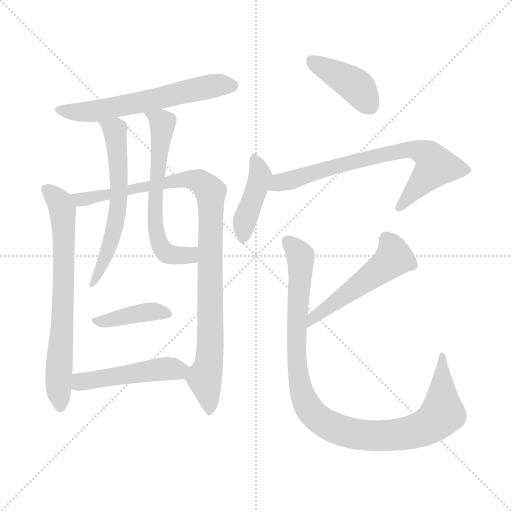
t = 0.00 s
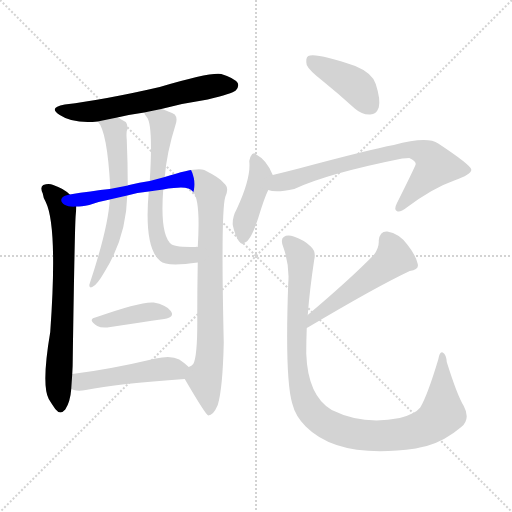
t = 1.82 s
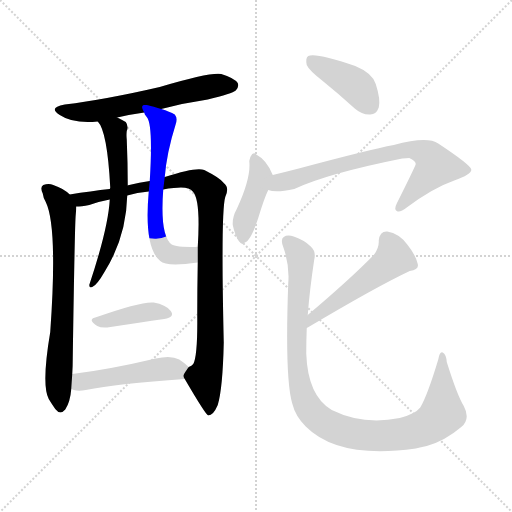
t = 3.63 s
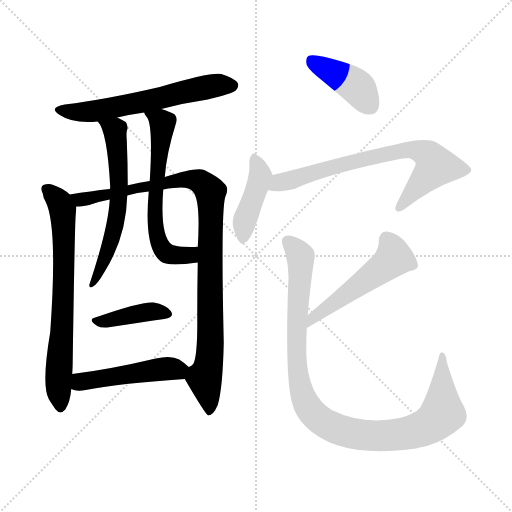
t = 5.45 s
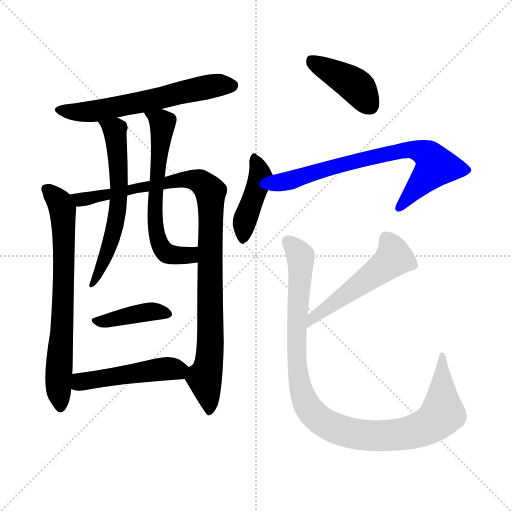
t = 7.26 s
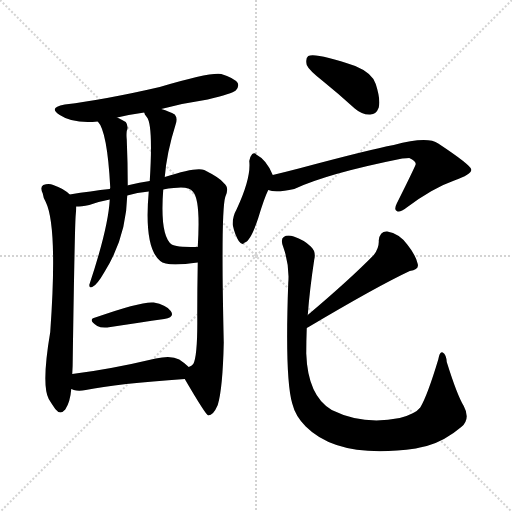
t = 9.08 s

The animated SVG that drew these frames (rendered in a browser with its animation timeline set to each time). Animation: 12 CSS @keyframes rules; one cycle of 9.08 s.

<svg version="1.1" viewBox="0 0 1024 1024" xmlns="http://www.w3.org/2000/svg">
  <g stroke="lightgray" stroke-dasharray="1,1" stroke-width="1" transform="scale(4, 4)">
    <line x1="0" y1="0" x2="256" y2="256"></line>
    <line x1="256" y1="0" x2="0" y2="256"></line>
    <line x1="128" y1="0" x2="128" y2="256"></line>
    <line x1="0" y1="128" x2="256" y2="128"></line>
  </g>
<g transform="scale(1, -1) translate(0, -900)">
   <style type="text/css">
    @keyframes keyframes0 {
      from {
       stroke: blue;
       stroke-dashoffset: 605;
       stroke-width: 128;
       }
       66% {
       animation-timing-function: step-end;
       stroke: blue;
       stroke-dashoffset: 0;
       stroke-width: 128;
       }
       to {
       stroke: black;
       stroke-width: 1024;
       }
       }
       #make-me-a-hanzi-animation-0 {
         animation: keyframes0 0.742350s both;
         animation-delay: 0.000000s;
         animation-timing-function: linear;
       }
    @keyframes keyframes1 {
      from {
       stroke: blue;
       stroke-dashoffset: 704;
       stroke-width: 128;
       }
       70% {
       animation-timing-function: step-end;
       stroke: blue;
       stroke-dashoffset: 0;
       stroke-width: 128;
       }
       to {
       stroke: black;
       stroke-width: 1024;
       }
       }
       #make-me-a-hanzi-animation-1 {
         animation: keyframes1 0.822917s both;
         animation-delay: 0.742350s;
         animation-timing-function: linear;
       }
    @keyframes keyframes2 {
      from {
       stroke: blue;
       stroke-dashoffset: 987;
       stroke-width: 128;
       }
       76% {
       animation-timing-function: step-end;
       stroke: blue;
       stroke-dashoffset: 0;
       stroke-width: 128;
       }
       to {
       stroke: black;
       stroke-width: 1024;
       }
       }
       #make-me-a-hanzi-animation-2 {
         animation: keyframes2 1.053223s both;
         animation-delay: 1.565267s;
         animation-timing-function: linear;
       }
    @keyframes keyframes3 {
      from {
       stroke: blue;
       stroke-dashoffset: 605;
       stroke-width: 128;
       }
       66% {
       animation-timing-function: step-end;
       stroke: blue;
       stroke-dashoffset: 0;
       stroke-width: 128;
       }
       to {
       stroke: black;
       stroke-width: 1024;
       }
       }
       #make-me-a-hanzi-animation-3 {
         animation: keyframes3 0.742350s both;
         animation-delay: 2.618490s;
         animation-timing-function: linear;
       }
    @keyframes keyframes4 {
      from {
       stroke: blue;
       stroke-dashoffset: 620;
       stroke-width: 128;
       }
       67% {
       animation-timing-function: step-end;
       stroke: blue;
       stroke-dashoffset: 0;
       stroke-width: 128;
       }
       to {
       stroke: black;
       stroke-width: 1024;
       }
       }
       #make-me-a-hanzi-animation-4 {
         animation: keyframes4 0.754557s both;
         animation-delay: 3.360840s;
         animation-timing-function: linear;
       }
    @keyframes keyframes5 {
      from {
       stroke: blue;
       stroke-dashoffset: 399;
       stroke-width: 128;
       }
       56% {
       animation-timing-function: step-end;
       stroke: blue;
       stroke-dashoffset: 0;
       stroke-width: 128;
       }
       to {
       stroke: black;
       stroke-width: 1024;
       }
       }
       #make-me-a-hanzi-animation-5 {
         animation: keyframes5 0.574707s both;
         animation-delay: 4.115397s;
         animation-timing-function: linear;
       }
    @keyframes keyframes6 {
      from {
       stroke: blue;
       stroke-dashoffset: 479;
       stroke-width: 128;
       }
       61% {
       animation-timing-function: step-end;
       stroke: blue;
       stroke-dashoffset: 0;
       stroke-width: 128;
       }
       to {
       stroke: black;
       stroke-width: 1024;
       }
       }
       #make-me-a-hanzi-animation-6 {
         animation: keyframes6 0.639811s both;
         animation-delay: 4.690104s;
         animation-timing-function: linear;
       }
    @keyframes keyframes7 {
      from {
       stroke: blue;
       stroke-dashoffset: 409;
       stroke-width: 128;
       }
       57% {
       animation-timing-function: step-end;
       stroke: blue;
       stroke-dashoffset: 0;
       stroke-width: 128;
       }
       to {
       stroke: black;
       stroke-width: 1024;
       }
       }
       #make-me-a-hanzi-animation-7 {
         animation: keyframes7 0.582845s both;
         animation-delay: 5.329915s;
         animation-timing-function: linear;
       }
    @keyframes keyframes8 {
      from {
       stroke: blue;
       stroke-dashoffset: 418;
       stroke-width: 128;
       }
       58% {
       animation-timing-function: step-end;
       stroke: blue;
       stroke-dashoffset: 0;
       stroke-width: 128;
       }
       to {
       stroke: black;
       stroke-width: 1024;
       }
       }
       #make-me-a-hanzi-animation-8 {
         animation: keyframes8 0.590169s both;
         animation-delay: 5.912760s;
         animation-timing-function: linear;
       }
    @keyframes keyframes9 {
      from {
       stroke: blue;
       stroke-dashoffset: 719;
       stroke-width: 128;
       }
       70% {
       animation-timing-function: step-end;
       stroke: blue;
       stroke-dashoffset: 0;
       stroke-width: 128;
       }
       to {
       stroke: black;
       stroke-width: 1024;
       }
       }
       #make-me-a-hanzi-animation-9 {
         animation: keyframes9 0.835124s both;
         animation-delay: 6.502930s;
         animation-timing-function: linear;
       }
    @keyframes keyframes10 {
      from {
       stroke: blue;
       stroke-dashoffset: 509;
       stroke-width: 128;
       }
       62% {
       animation-timing-function: step-end;
       stroke: blue;
       stroke-dashoffset: 0;
       stroke-width: 128;
       }
       to {
       stroke: black;
       stroke-width: 1024;
       }
       }
       #make-me-a-hanzi-animation-10 {
         animation: keyframes10 0.664225s both;
         animation-delay: 7.338053s;
         animation-timing-function: linear;
       }
    @keyframes keyframes11 {
      from {
       stroke: blue;
       stroke-dashoffset: 1014;
       stroke-width: 128;
       }
       77% {
       animation-timing-function: step-end;
       stroke: blue;
       stroke-dashoffset: 0;
       stroke-width: 128;
       }
       to {
       stroke: black;
       stroke-width: 1024;
       }
       }
       #make-me-a-hanzi-animation-11 {
         animation: keyframes11 1.075195s both;
         animation-delay: 8.002279s;
         animation-timing-function: linear;
       }
</style>
<path d="M 322.5 682.0 Q 367.5 694.0 415.5 701.0 Q 464.5 713.0 471.5 719.0 Q 478.5 726.0 475.5 734.0 Q 468.5 744.0 442.5 752.0 Q 420.5 756.0 319.5 726.0 Q 211.5 701.0 129.5 691.0 Q 95.5 685.0 119.5 670.0 Q 146.5 652.0 195.5 657.0 L 234.5 665.0 Q 259.5 671.0 288.5 675.0 L 322.5 682.0 Z" fill="lightgray"></path> 
<path d="M 139.5 511.0 Q 127.5 523.0 106.5 530.0 Q 97.5 534.0 86.5 530.0 Q 79.5 526.0 85.5 513.0 Q 86.5 504.0 91.5 496.0 Q 115.5 447.0 100.5 236.0 Q 82.5 130.0 97.5 102.0 Q 103.5 92.0 110.5 82.0 Q 120.5 69.0 130.5 81.0 Q 140.5 96.0 142.5 122.0 L 144.5 152.0 Q 145.5 167.0 145.5 184.0 Q 149.5 452.0 151.5 471.0 Q 152.5 481.0 152.5 487.0 C 153.5 500.0 153.5 500.0 139.5 511.0 Z" fill="lightgray"></path> 
<path d="M 369.5 142.0 Q 411.5 70.0 416.5 69.0 Q 426.5 69.0 435.5 90.0 Q 445.5 123.0 447.5 215.0 Q 441.5 476.0 450.5 506.0 Q 459.5 525.0 447.5 534.0 Q 440.5 544.0 408.5 560.0 Q 393.5 567.0 329.5 546.0 L 299.5 538.0 Q 278.5 535.0 258.5 530.0 Q 255.5 530.0 255.5 529.0 L 219.5 522.0 Q 182.5 518.0 139.5 511.0 C 109.5 506.0 122.5 484.0 152.5 487.0 Q 162.5 487.0 178.5 490.0 Q 197.5 497.0 219.5 501.0 L 254.5 509.0 Q 273.5 515.0 297.5 517.0 L 326.5 521.0 Q 336.5 524.0 347.5 524.0 Q 377.5 528.0 385.5 517.0 Q 401.5 501.0 395.5 406.0 L 395.5 375.0 Q 394.5 323.0 394.5 271.0 Q 395.5 189.0 386.5 172.0 Q 383.5 168.0 377.5 166.0 C 365.5 149.0 365.5 149.0 369.5 142.0 Z" fill="lightgray"></path> 
<path d="M 195.5 657.0 Q 214.5 638.0 220.5 525.0 Q 220.5 524.0 219.5 522.0 L 219.5 501.0 Q 216.5 444.0 178.5 330.0 Q 178.5 323.0 184.5 326.0 Q 193.5 329.0 209.5 357.0 Q 252.5 426.0 254.5 509.0 L 255.5 529.0 Q 255.5 574.0 253.5 621.0 Q 252.5 630.0 253.5 638.0 Q 257.5 648.0 251.5 656.0 Q 244.5 660.0 234.5 665.0 C 207.5 679.0 179.5 682.0 195.5 657.0 Z" fill="lightgray"></path> 
<path d="M 329.5 546.0 Q 333.5 595.0 351.5 652.0 Q 355.5 664.0 349.5 671.0 Q 339.5 677.0 322.5 682.0 C 293.5 691.0 275.5 697.0 288.5 675.0 Q 288.5 672.0 293.5 666.0 Q 306.5 651.0 299.5 538.0 L 297.5 517.0 Q 287.5 405.0 320.5 378.0 Q 332.5 366.0 395.5 375.0 C 425.5 379.0 425.5 406.0 395.5 406.0 Q 394.5 407.0 390.5 406.0 Q 350.5 406.0 343.5 411.0 Q 319.5 429.0 326.5 521.0 L 329.5 546.0 Z" fill="lightgray"></path> 
<path d="M 190.5 265.0 Q 174.5 261.0 194.5 248.0 Q 201.5 244.0 214.5 245.0 Q 280.5 255.0 328.5 262.0 Q 350.5 266.0 341.5 278.0 Q 331.5 291.0 307.5 295.0 Q 283.5 298.0 190.5 265.0 Z" fill="lightgray"></path> 
<path d="M 142.5 122.0 Q 145.5 121.0 147.5 120.0 Q 157.5 117.0 171.5 120.0 Q 234.5 133.0 369.5 142.0 C 399.5 144.0 399.5 146.0 377.5 166.0 Q 370.5 173.0 358.5 181.0 Q 342.5 190.0 311.5 183.0 Q 218.5 161.0 144.5 152.0 C 114.5 148.0 114.5 132.0 142.5 122.0 Z" fill="lightgray"></path> 
<path d="M 645.5 738.0 Q 676.5 713.0 709.5 683.0 Q 724.5 670.0 740.5 671.0 Q 752.5 671.0 757.5 685.0 Q 761.5 701.0 751.5 732.0 Q 744.5 754.0 710.5 768.0 Q 631.5 795.0 616.5 788.0 Q 610.5 784.0 613.5 770.0 Q 617.5 760.0 645.5 738.0 Z" fill="lightgray"></path> 
<path d="M 545.5 550.0 Q 533.5 580.0 512.5 591.0 Q 509.5 595.0 504.5 592.0 Q 500.5 588.0 498.5 578.0 Q 502.5 544.0 473.5 482.0 Q 464.5 466.0 465.5 450.0 Q 469.5 431.0 477.5 418.0 Q 484.5 408.0 489.5 415.0 Q 501.5 418.0 516.5 464.0 Q 528.5 504.0 536.5 520.0 C 547.5 544.0 547.5 544.0 545.5 550.0 Z" fill="lightgray"></path> 
<path d="M 536.5 520.0 Q 551.5 514.0 588.5 522.0 Q 654.5 553.0 804.5 583.0 Q 813.5 584.0 818.5 584.0 Q 831.5 578.0 831.5 572.0 Q 831.5 569.0 793.5 493.0 Q 787.5 481.0 793.5 478.0 Q 799.5 474.0 813.5 485.0 Q 865.5 524.0 908.5 539.0 Q 944.5 552.0 942.5 561.0 Q 941.5 570.0 876.5 613.0 Q 854.5 628.0 787.5 610.0 Q 739.5 601.0 597.5 563.0 Q 570.5 556.0 545.5 550.0 C 516.5 543.0 506.5 525.0 536.5 520.0 Z" fill="lightgray"></path> 
<path d="M 613.5 244.0 Q 613.5 245.0 615.5 245.0 Q 753.5 327.0 819.5 358.0 Q 838.5 361.0 835.5 372.0 Q 831.5 390.0 814.5 411.0 Q 798.5 433.0 774.5 437.0 Q 759.5 438.0 757.5 419.0 Q 758.5 404.0 747.5 390.0 Q 699.5 341.0 615.5 270.0 C 592.5 251.0 587.5 229.0 613.5 244.0 Z" fill="lightgray"></path> 
<path d="M 927.5 88.0 Q 914.5 109.0 893.5 176.0 Q 892.5 191.0 885.5 195.0 Q 879.5 198.0 876.5 181.0 Q 854.5 108.0 840.5 85.0 Q 830.5 72.0 799.5 64.0 Q 726.5 49.0 663.5 80.0 Q 615.5 108.0 612.5 193.0 Q 612.5 218.0 613.5 244.0 L 615.5 270.0 Q 619.5 322.0 628.5 381.0 Q 632.5 397.0 621.5 407.0 Q 608.5 420.0 587.5 427.0 Q 574.5 431.0 567.5 426.0 Q 560.5 422.0 566.5 406.0 Q 579.5 369.0 576.5 334.0 Q 569.5 144.0 584.5 93.0 Q 590.5 68.0 611.5 47.0 Q 677.5 -19.0 831.5 3.0 Q 841.5 6.0 853.5 8.0 Q 889.5 18.0 922.5 46.0 Q 941.5 62.0 927.5 88.0 Z" fill="lightgray"></path> 
      <clipPath id="make-me-a-hanzi-clip-0">
      <path d="M 322.5 682.0 Q 367.5 694.0 415.5 701.0 Q 464.5 713.0 471.5 719.0 Q 478.5 726.0 475.5 734.0 Q 468.5 744.0 442.5 752.0 Q 420.5 756.0 319.5 726.0 Q 211.5 701.0 129.5 691.0 Q 95.5 685.0 119.5 670.0 Q 146.5 652.0 195.5 657.0 L 234.5 665.0 Q 259.5 671.0 288.5 675.0 L 322.5 682.0 Z" fill="lightgray"></path>
      </clipPath>
      <path clip-path="url(#make-me-a-hanzi-clip-0)" d="M 121.5 682.0 L 142.5 676.0 L 184.5 677.0 L 412.5 726.0 L 464.5 729.0 " fill="none" id="make-me-a-hanzi-animation-0" stroke-dasharray="477 954" stroke-linecap="round"></path>

      <clipPath id="make-me-a-hanzi-clip-1">
      <path d="M 139.5 511.0 Q 127.5 523.0 106.5 530.0 Q 97.5 534.0 86.5 530.0 Q 79.5 526.0 85.5 513.0 Q 86.5 504.0 91.5 496.0 Q 115.5 447.0 100.5 236.0 Q 82.5 130.0 97.5 102.0 Q 103.5 92.0 110.5 82.0 Q 120.5 69.0 130.5 81.0 Q 140.5 96.0 142.5 122.0 L 144.5 152.0 Q 145.5 167.0 145.5 184.0 Q 149.5 452.0 151.5 471.0 Q 152.5 481.0 152.5 487.0 C 153.5 500.0 153.5 500.0 139.5 511.0 Z" fill="lightgray"></path>
      </clipPath>
      <path clip-path="url(#make-me-a-hanzi-clip-1)" d="M 93.5 522.0 L 114.5 502.0 L 125.5 478.0 L 128.5 345.0 L 116.5 137.0 L 120.5 86.0 " fill="none" id="make-me-a-hanzi-animation-1" stroke-dasharray="576 1152" stroke-linecap="round"></path>

      <clipPath id="make-me-a-hanzi-clip-2">
      <path d="M 369.5 142.0 Q 411.5 70.0 416.5 69.0 Q 426.5 69.0 435.5 90.0 Q 445.5 123.0 447.5 215.0 Q 441.5 476.0 450.5 506.0 Q 459.5 525.0 447.5 534.0 Q 440.5 544.0 408.5 560.0 Q 393.5 567.0 329.5 546.0 L 299.5 538.0 Q 278.5 535.0 258.5 530.0 Q 255.5 530.0 255.5 529.0 L 219.5 522.0 Q 182.5 518.0 139.5 511.0 C 109.5 506.0 122.5 484.0 152.5 487.0 Q 162.5 487.0 178.5 490.0 Q 197.5 497.0 219.5 501.0 L 254.5 509.0 Q 273.5 515.0 297.5 517.0 L 326.5 521.0 Q 336.5 524.0 347.5 524.0 Q 377.5 528.0 385.5 517.0 Q 401.5 501.0 395.5 406.0 L 395.5 375.0 Q 394.5 323.0 394.5 271.0 Q 395.5 189.0 386.5 172.0 Q 383.5 168.0 377.5 166.0 C 365.5 149.0 365.5 149.0 369.5 142.0 Z" fill="lightgray"></path>
      </clipPath>
      <path clip-path="url(#make-me-a-hanzi-clip-2)" d="M 147.5 507.0 L 169.5 501.0 L 377.5 542.0 L 406.5 534.0 L 417.5 522.0 L 422.5 228.0 L 416.5 164.0 L 408.5 144.0 L 419.5 75.0 " fill="none" id="make-me-a-hanzi-animation-2" stroke-dasharray="859 1718" stroke-linecap="round"></path>

      <clipPath id="make-me-a-hanzi-clip-3">
      <path d="M 195.5 657.0 Q 214.5 638.0 220.5 525.0 Q 220.5 524.0 219.5 522.0 L 219.5 501.0 Q 216.5 444.0 178.5 330.0 Q 178.5 323.0 184.5 326.0 Q 193.5 329.0 209.5 357.0 Q 252.5 426.0 254.5 509.0 L 255.5 529.0 Q 255.5 574.0 253.5 621.0 Q 252.5 630.0 253.5 638.0 Q 257.5 648.0 251.5 656.0 Q 244.5 660.0 234.5 665.0 C 207.5 679.0 179.5 682.0 195.5 657.0 Z" fill="lightgray"></path>
      </clipPath>
      <path clip-path="url(#make-me-a-hanzi-clip-3)" d="M 202.5 658.0 L 229.5 640.0 L 237.5 502.0 L 220.5 413.0 L 184.5 333.0 " fill="none" id="make-me-a-hanzi-animation-3" stroke-dasharray="477 954" stroke-linecap="round"></path>

      <clipPath id="make-me-a-hanzi-clip-4">
      <path d="M 329.5 546.0 Q 333.5 595.0 351.5 652.0 Q 355.5 664.0 349.5 671.0 Q 339.5 677.0 322.5 682.0 C 293.5 691.0 275.5 697.0 288.5 675.0 Q 288.5 672.0 293.5 666.0 Q 306.5 651.0 299.5 538.0 L 297.5 517.0 Q 287.5 405.0 320.5 378.0 Q 332.5 366.0 395.5 375.0 C 425.5 379.0 425.5 406.0 395.5 406.0 Q 394.5 407.0 390.5 406.0 Q 350.5 406.0 343.5 411.0 Q 319.5 429.0 326.5 521.0 L 329.5 546.0 Z" fill="lightgray"></path>
      </clipPath>
      <path clip-path="url(#make-me-a-hanzi-clip-4)" d="M 294.5 673.0 L 325.5 651.0 L 309.5 504.0 L 311.5 444.0 L 319.5 415.0 L 331.5 395.0 L 346.5 389.0 L 376.5 390.0 L 393.5 398.0 " fill="none" id="make-me-a-hanzi-animation-4" stroke-dasharray="492 984" stroke-linecap="round"></path>

      <clipPath id="make-me-a-hanzi-clip-5">
      <path d="M 190.5 265.0 Q 174.5 261.0 194.5 248.0 Q 201.5 244.0 214.5 245.0 Q 280.5 255.0 328.5 262.0 Q 350.5 266.0 341.5 278.0 Q 331.5 291.0 307.5 295.0 Q 283.5 298.0 190.5 265.0 Z" fill="lightgray"></path>
      </clipPath>
      <path clip-path="url(#make-me-a-hanzi-clip-5)" d="M 191.5 256.0 L 303.5 277.0 L 332.5 272.0 " fill="none" id="make-me-a-hanzi-animation-5" stroke-dasharray="271 542" stroke-linecap="round"></path>

      <clipPath id="make-me-a-hanzi-clip-6">
      <path d="M 142.5 122.0 Q 145.5 121.0 147.5 120.0 Q 157.5 117.0 171.5 120.0 Q 234.5 133.0 369.5 142.0 C 399.5 144.0 399.5 146.0 377.5 166.0 Q 370.5 173.0 358.5 181.0 Q 342.5 190.0 311.5 183.0 Q 218.5 161.0 144.5 152.0 C 114.5 148.0 114.5 132.0 142.5 122.0 Z" fill="lightgray"></path>
      </clipPath>
      <path clip-path="url(#make-me-a-hanzi-clip-6)" d="M 148.5 129.0 L 167.5 138.0 L 257.5 153.0 L 367.5 163.0 " fill="none" id="make-me-a-hanzi-animation-6" stroke-dasharray="351 702" stroke-linecap="round"></path>

      <clipPath id="make-me-a-hanzi-clip-7">
      <path d="M 645.5 738.0 Q 676.5 713.0 709.5 683.0 Q 724.5 670.0 740.5 671.0 Q 752.5 671.0 757.5 685.0 Q 761.5 701.0 751.5 732.0 Q 744.5 754.0 710.5 768.0 Q 631.5 795.0 616.5 788.0 Q 610.5 784.0 613.5 770.0 Q 617.5 760.0 645.5 738.0 Z" fill="lightgray"></path>
      </clipPath>
      <path clip-path="url(#make-me-a-hanzi-clip-7)" d="M 621.5 781.0 L 711.5 728.0 L 740.5 689.0 " fill="none" id="make-me-a-hanzi-animation-7" stroke-dasharray="281 562" stroke-linecap="round"></path>

      <clipPath id="make-me-a-hanzi-clip-8">
      <path d="M 545.5 550.0 Q 533.5 580.0 512.5 591.0 Q 509.5 595.0 504.5 592.0 Q 500.5 588.0 498.5 578.0 Q 502.5 544.0 473.5 482.0 Q 464.5 466.0 465.5 450.0 Q 469.5 431.0 477.5 418.0 Q 484.5 408.0 489.5 415.0 Q 501.5 418.0 516.5 464.0 Q 528.5 504.0 536.5 520.0 C 547.5 544.0 547.5 544.0 545.5 550.0 Z" fill="lightgray"></path>
      </clipPath>
      <path clip-path="url(#make-me-a-hanzi-clip-8)" d="M 507.5 582.0 L 519.5 546.0 L 488.5 454.0 L 486.5 427.0 " fill="none" id="make-me-a-hanzi-animation-8" stroke-dasharray="290 580" stroke-linecap="round"></path>

      <clipPath id="make-me-a-hanzi-clip-9">
      <path d="M 536.5 520.0 Q 551.5 514.0 588.5 522.0 Q 654.5 553.0 804.5 583.0 Q 813.5 584.0 818.5 584.0 Q 831.5 578.0 831.5 572.0 Q 831.5 569.0 793.5 493.0 Q 787.5 481.0 793.5 478.0 Q 799.5 474.0 813.5 485.0 Q 865.5 524.0 908.5 539.0 Q 944.5 552.0 942.5 561.0 Q 941.5 570.0 876.5 613.0 Q 854.5 628.0 787.5 610.0 Q 739.5 601.0 597.5 563.0 Q 570.5 556.0 545.5 550.0 C 516.5 543.0 506.5 525.0 536.5 520.0 Z" fill="lightgray"></path>
      </clipPath>
      <path clip-path="url(#make-me-a-hanzi-clip-9)" d="M 542.5 526.0 L 632.5 558.0 L 801.5 600.0 L 820.5 602.0 L 849.5 594.0 L 871.5 567.0 L 797.5 486.0 " fill="none" id="make-me-a-hanzi-animation-9" stroke-dasharray="591 1182" stroke-linecap="round"></path>

      <clipPath id="make-me-a-hanzi-clip-10">
      <path d="M 613.5 244.0 Q 613.5 245.0 615.5 245.0 Q 753.5 327.0 819.5 358.0 Q 838.5 361.0 835.5 372.0 Q 831.5 390.0 814.5 411.0 Q 798.5 433.0 774.5 437.0 Q 759.5 438.0 757.5 419.0 Q 758.5 404.0 747.5 390.0 Q 699.5 341.0 615.5 270.0 C 592.5 251.0 587.5 229.0 613.5 244.0 Z" fill="lightgray"></path>
      </clipPath>
      <path clip-path="url(#make-me-a-hanzi-clip-10)" d="M 773.5 421.0 L 787.5 384.0 L 628.5 268.0 L 623.5 252.0 " fill="none" id="make-me-a-hanzi-animation-10" stroke-dasharray="381 762" stroke-linecap="round"></path>

      <clipPath id="make-me-a-hanzi-clip-11">
      <path d="M 927.5 88.0 Q 914.5 109.0 893.5 176.0 Q 892.5 191.0 885.5 195.0 Q 879.5 198.0 876.5 181.0 Q 854.5 108.0 840.5 85.0 Q 830.5 72.0 799.5 64.0 Q 726.5 49.0 663.5 80.0 Q 615.5 108.0 612.5 193.0 Q 612.5 218.0 613.5 244.0 L 615.5 270.0 Q 619.5 322.0 628.5 381.0 Q 632.5 397.0 621.5 407.0 Q 608.5 420.0 587.5 427.0 Q 574.5 431.0 567.5 426.0 Q 560.5 422.0 566.5 406.0 Q 579.5 369.0 576.5 334.0 Q 569.5 144.0 584.5 93.0 Q 590.5 68.0 611.5 47.0 Q 677.5 -19.0 831.5 3.0 Q 841.5 6.0 853.5 8.0 Q 889.5 18.0 922.5 46.0 Q 941.5 62.0 927.5 88.0 Z" fill="lightgray"></path>
      </clipPath>
      <path clip-path="url(#make-me-a-hanzi-clip-11)" d="M 574.5 418.0 L 600.5 387.0 L 592.5 220.0 L 599.5 135.0 L 620.5 79.0 L 651.5 52.0 L 718.5 30.0 L 764.5 28.0 L 828.5 37.0 L 861.5 52.0 L 884.5 73.0 L 884.5 189.0 " fill="none" id="make-me-a-hanzi-animation-11" stroke-dasharray="886 1772" stroke-linecap="round"></path>

</g>
</svg>
